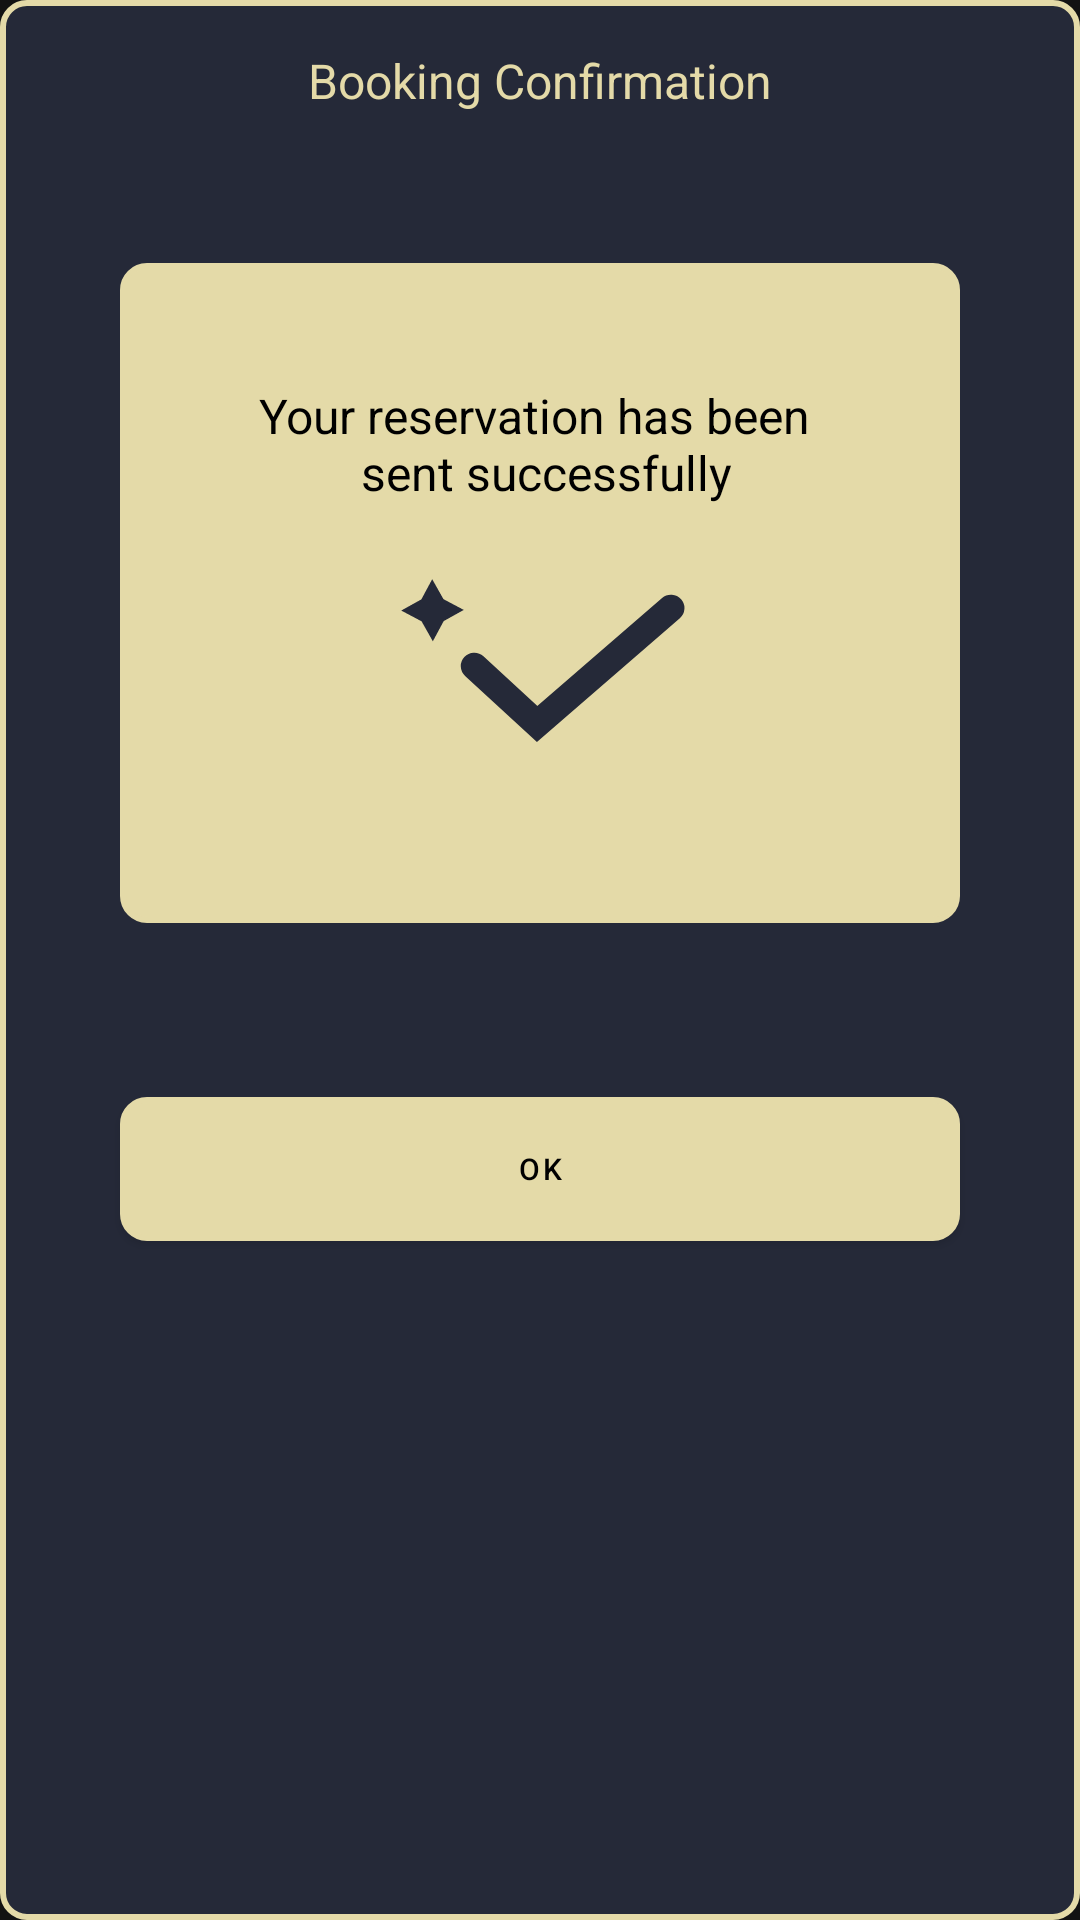

Reconstruct the res/layout file that produces this screen, plus the resources it refers to.
<!-- AndroidManifest.xml: application theme Translucent -->
<!-- res/layout/booking_confirmation.xml -->
<?xml version="1.0" encoding="utf-8"?>
<LinearLayout xmlns:android="http://schemas.android.com/apk/res/android"
    xmlns:app="http://schemas.android.com/apk/res-auto"
    android:orientation="vertical"
    android:layout_width="match_parent"
    android:layout_height="wrap_content"
    android:background="@drawable/background"
    android:layout_gravity="center"
    android:layout_margin="@dimen/margin_16dp"
    android:padding="@dimen/margin_16dp">

    <TextView
        android:layout_width="wrap_content"
        android:layout_height="wrap_content"
        android:text="@string/bookingconfirmation"
        android:textColor="@color/gold"
        android:textSize="@dimen/textsize_16sp"
        android:layout_gravity="center">

    </TextView>


    <LinearLayout
        android:layout_width="280dp"
        android:layout_height="220dp"
        android:layout_gravity="center"
        android:layout_marginTop="50dp"
        android:padding="40dp"
        android:background="@drawable/roundbt_fill"
        android:orientation="vertical"
        android:src="@drawable/ic_tick">


        <TextView
            android:layout_width="wrap_content"
            android:layout_height="wrap_content"
            android:text="@string/reservation"
            android:textColor="@color/black"
            android:gravity="center"
            android:textSize="@dimen/textsize_16sp"
            android:layout_gravity="center">

        </TextView>

        <ImageView
            android:layout_width="100dp"
            android:layout_height="100dp"
            android:src="@drawable/ic_tick"
            android:layout_gravity="center">

        </ImageView>
    </LinearLayout>

    <LinearLayout
        android:layout_width="match_parent"
        android:layout_height="wrap_content"
        android:orientation="horizontal"
        android:layout_weight="2"
        android:layout_marginRight="@dimen/textsize_16sp"
        android:layout_marginTop="50dp"
        android:layout_marginLeft="@dimen/margin_16dp">

        <com.google.android.material.button.MaterialButton
            android:id="@+id/cancel_bt"
            android:layout_width="match_parent"
            android:layout_height="wrap_content"
            android:layout_weight="1"
            android:background="@drawable/roundbt_fill"
            app:backgroundTint="@color/gold"
            android:text="@string/ok"
            android:textSize="@dimen/textsize_10sp"
            android:layout_margin="@dimen/margin_8dp"
            android:textColor="@color/black"
            android:textAllCaps="false"
            android:layout_marginTop="@dimen/margin_8dp">

        </com.google.android.material.button.MaterialButton>

        <com.google.android.material.button.MaterialButton
            android:id="@+id/signin_bt"
            android:layout_width="match_parent"
            android:layout_height="wrap_content"
            android:layout_weight="1"
            android:visibility="gone"
            android:textSize="@dimen/textsize_10sp"
            android:background="@drawable/roundbt_fill"
            app:backgroundTint="@color/gold"
            android:text="@string/saveedits"
            android:layout_margin="@dimen/margin_8dp"
            android:textColor="@color/black"
            android:textAllCaps="false"
            android:layout_marginTop="@dimen/margin_8dp">

        </com.google.android.material.button.MaterialButton>
    </LinearLayout>
</LinearLayout>
<!-- resources referenced by this layout -->
<resources>
  <color name="black">#FF000000</color>
  <color name="gold">#E4DAA8</color>
  <dimen name="margin_16dp">16dp</dimen>
  <dimen name="margin_8dp">8dp</dimen>
  <dimen name="textsize_10sp">10sp</dimen>
  <dimen name="textsize_16sp">16sp</dimen>
  <!-- drawable background (drawable) -->
  <?xml version="1.0" encoding="utf-8"?>
  <shape xmlns:android="http://schemas.android.com/apk/res/android"
      android:shape="rectangle">
  
      <solid android:color="#252938"></solid>
      <stroke android:color="@color/gold" android:width="2dp" />
      <corners android:bottomRightRadius="8dp"
          android:bottomLeftRadius="8dp"
          android:topRightRadius="8dp"
          android:topLeftRadius="8dp"/>
  
  </shape>
  <!-- drawable ic_tick (drawable) -->
  <vector android:height="18.97896dp" android:viewportHeight="32.433"
      android:viewportWidth="55.539" android:width="32.5dp" xmlns:android="http://schemas.android.com/apk/res/android">
      <path android:fillColor="#00000000"
          android:pathData="M15.602,18.282l11.65,10.79 24.76,-21.59"
          android:strokeColor="#252938" android:strokeLineCap="round" android:strokeWidth="5"/>
      <path android:fillColor="#252938"
          android:pathData="M10.262,5.432l4.44,2.37 -4.39,2.46 -2.37,4.44 -2.46,-4.39 -4.44,-2.37 4.39,-2.46 2.37,-4.44Z"
          android:strokeColor="#e4daa8" android:strokeWidth="1"/>
  </vector>
  <!-- drawable roundbt_fill (drawable) -->
  <?xml version="1.0" encoding="utf-8"?>
  <shape xmlns:android="http://schemas.android.com/apk/res/android"
      android:shape="rectangle">
  
      <solid android:color="@color/gold"></solid>
      <stroke android:color="@color/gold" android:width="2dp" />
      <corners android:bottomRightRadius="8dp"
          android:bottomLeftRadius="8dp"
          android:topRightRadius="8dp"
          android:topLeftRadius="8dp"/>
  
  </shape>
  <string name="bookingconfirmation">Booking Confirmation</string>
  <string name="ok">OK</string>
  <string name="reservation">Your reservation has been \n sent successfully</string>
  <string name="saveedits">Save Edits</string>
  <style name="Translucent" parent="Theme.MaterialComponents.NoActionBar">
          <item name="windowActionBar">false</item>
          <item name="windowNoTitle">true</item>
          
          
      </style>
</resources>
